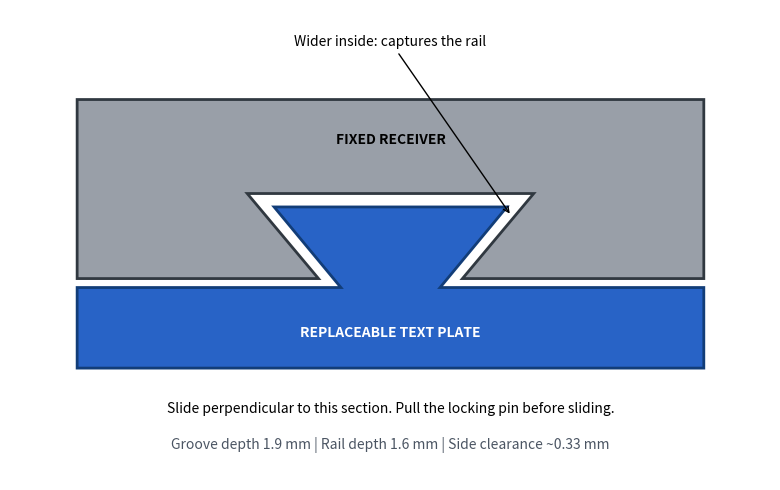

This chart was generated by the following Python code: (Note: this script raises an exception after producing the figure.)
from pathlib import Path
import matplotlib
matplotlib.use('Agg')
import matplotlib.pyplot as plt
from matplotlib.patches import Polygon
fig,ax=plt.subplots(figsize=(10,5));ax.add_patch(Polygon([(-7,0),(-1.608,0),(-3.2,1.9),(3.2,1.9),(1.608,0),(7,0),(7,4),(-7,4)],facecolor='#999fa8',edgecolor='#303840',lw=2))
ax.add_patch(Polygon([(-7,-2),(7,-2),(7,-.2),(1.108,-.2),(2.6,1.6),(-2.6,1.6),(-1.108,-.2),(-7,-.2)],facecolor='#2863c6',edgecolor='#123d78',lw=2))
ax.text(0,3,'FIXED RECEIVER',ha='center',weight='bold');ax.text(0,-1.3,'REPLACEABLE TEXT PLATE',color='white',ha='center',weight='bold')
ax.annotate('Wider inside: captures the rail',xy=(2.7,1.4),xytext=(0,5.2),ha='center',arrowprops={'arrowstyle':'->'})
ax.text(0,-3.0,'Slide perpendicular to this section. Pull the locking pin before sliding.',ha='center')
ax.text(0,-3.8,'Groove depth 1.9 mm | Rail depth 1.6 mm | Side clearance ~0.33 mm',ha='center',color='#4b5563')
ax.set_xlim(-8.5,8.5);ax.set_ylim(-4.5,6);ax.set_aspect('equal');ax.axis('off');fig.tight_layout();fig.savefig(Path(__file__).resolve().parent/'reports/interface-section.png',dpi=170)
